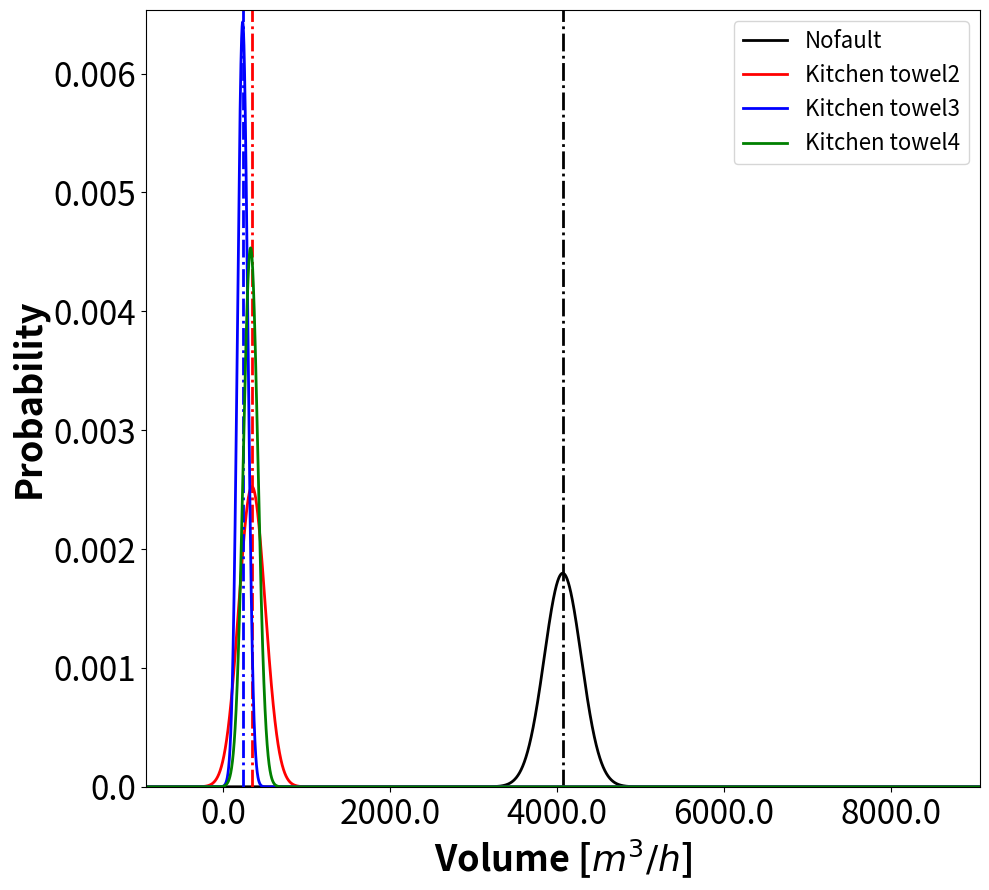

Python code for this plot:
import pandas as pd
import numpy as np
import matplotlib.pyplot as plt
from scipy.stats import norm
import os
import statistics


def create_folder(directory):
    try:
        if not os.path.exists(directory):
            os.makedirs(directory)
    except OSError:
        print('Error: creating directory. ' + directory)


unit = "3069"
target = "Volume"

fig_save = r'C:\Users\<user>\OneDrive - Chonnam National University\학석사 연계과정\코드\FDD python\samsung\Experiment\probability\Overall\{}'.format(unit)
create_folder(fig_save)

mean1 = 4070
mean2 = 346
mean3 = 234
mean4 = 329
mean5 = 2129
mean6 = 1749
std1 = 222
std2 = 158
std3 = 62
std4 = 88
std5 = 271
std6 = 498

x = np.linspace(-10000, 20000, 100000)

plt.subplots(figsize=(10, 9))
plt.plot(x, norm.pdf(x, mean1, std1), color='k', linewidth=2, label='Nofault')
plt.plot([mean1, mean1], [0, 2], color='k', linestyle='-.', linewidth=2)
plt.plot(x, norm.pdf(x, mean2, std2), color='r', linewidth=2, label='Kitchen towel2')
plt.plot([mean2, mean2], [0, 2], color='r', linestyle='-.', linewidth=2)
plt.plot(x, norm.pdf(x, mean3, std3), color='b', linewidth=2, label='Kitchen towel3')
plt.plot([mean3, mean3], [0, 2], color='b', linestyle='-.', linewidth=2)
plt.plot(x, norm.pdf(x, mean4, std4), color='g', linewidth=2, label='Kitchen towel4')
# plt.plot([mean4, mean4], [0, 2], color='g', linestyle='-.', linewidth=2)
# plt.plot(x, norm.pdf(x, mean5, std5), color='m', linewidth=2, label='Kitchen towel3')
# plt.plot([mean5, mean5], [0, 2], color='m', linestyle='-.', linewidth=2)
# plt.plot(x, norm.pdf(x, mean6, std6), color='c', linewidth=2, label='Kitchen towel4')
# plt.plot([mean6, mean6], [0, 2], color='c', linestyle='-.', linewidth=2)
axes = plt.gca()
axes.set_ylim([0, max(norm.pdf(x, mean3, std3)) + 0.0001])
yticks = axes.get_yticks()
axes.set_yticklabels([round(yticks[i], 5) for i in range(len(yticks))], fontsize=24)
axes.set_xlim([mean1 - 5000, mean1 + 5000])
xticks = axes.get_xticks()
axes.set_xticklabels([xticks[i] for i in range(len(xticks))], fontsize=24)
plt.ylabel('Probability', fontsize=26, fontweight='bold')
plt.xlabel('Volume [$m^3/h$]', fontsize=26, fontweight='bold')
plt.tight_layout()
plt.legend(fontsize=16)
# plt.show()
plt.savefig(fig_save+'/{}_{}.png'.format(unit,target))